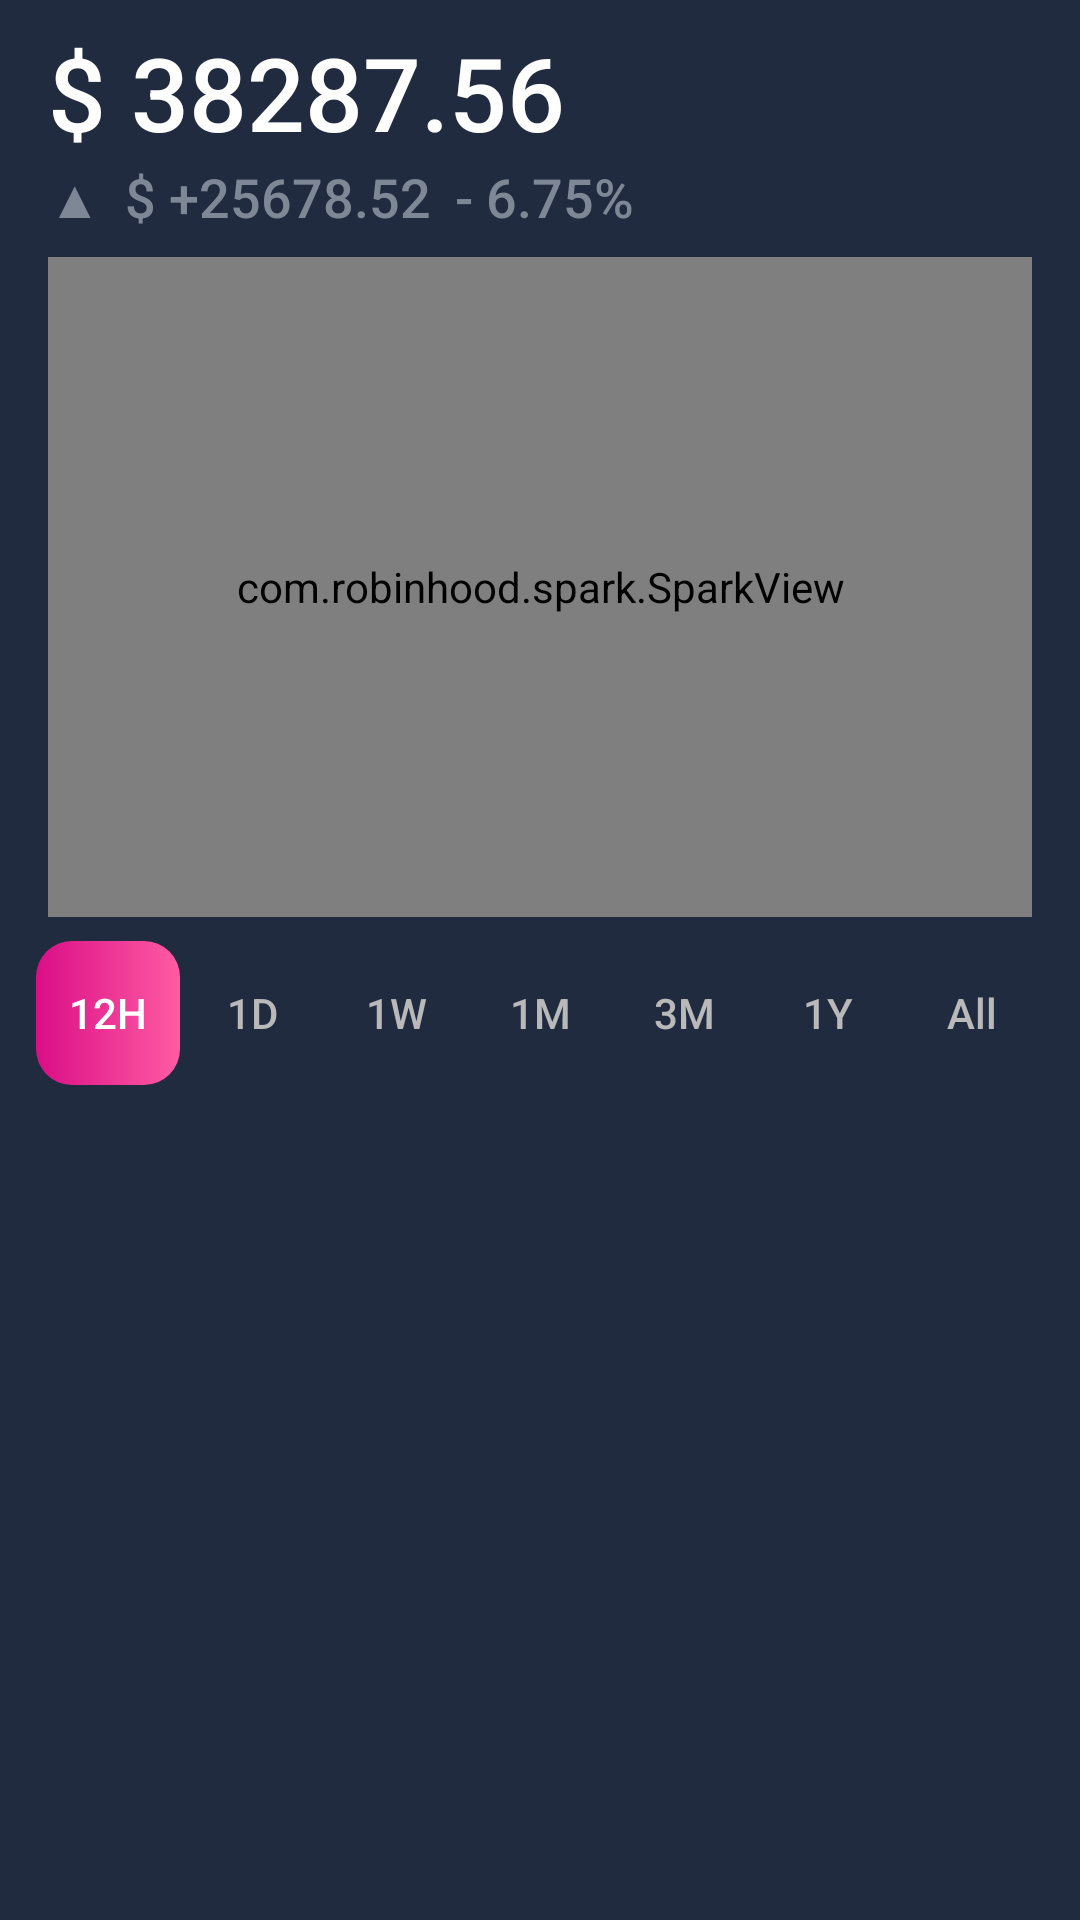

Produce the Android XML layout that renders to this screen, including the resource entries it uses.
<!-- AndroidManifest.xml: application theme AppTheme -->
<!-- res/layout/module_chart.xml -->
<?xml version="1.0" encoding="utf-8"?>
<androidx.constraintlayout.widget.ConstraintLayout xmlns:android="http://schemas.android.com/apk/res/android"
    xmlns:app="http://schemas.android.com/apk/res-auto"
    xmlns:tools="http://schemas.android.com/tools"
    android:layout_width="match_parent"
    android:layout_height="wrap_content"
    android:paddingBottom="8dp">

    <TextView
        android:id="@+id/txtPrice_secondActivity"
        style="@style/CoinBitText.Big"
        android:layout_width="wrap_content"
        android:layout_height="wrap_content"
        android:layout_marginStart="16dp"
        android:layout_marginTop="8dp"
        android:text="$ 38287.56"
        app:layout_constraintStart_toStartOf="parent"
        app:layout_constraintTop_toTopOf="parent" />

    <TextView
        android:id="@+id/txtUpOrDown_secondActivity"
        style="@style/CoinBitText.BodyAlternate"
        android:layout_width="wrap_content"
        android:layout_height="wrap_content"
        android:layout_marginStart="16dp"
        android:text="▲"
        app:layout_constraintStart_toStartOf="parent"
        app:layout_constraintTop_toBottomOf="@+id/txtPrice_secondActivity" />

    <TextView
        android:id="@+id/txtCap_SecondActivity"
        style="@style/CoinBitText.BodyAlternate"
        android:layout_width="wrap_content"
        android:layout_height="wrap_content"
        android:layout_marginStart="8dp"
        android:text="$ +25678.52"
        app:layout_constraintStart_toEndOf="@+id/txtUpOrDown_secondActivity"
        app:layout_constraintTop_toTopOf="@+id/txtUpOrDown_secondActivity" />

    <TextView
        android:id="@+id/txtChange_secondActivity"
        style="@style/CoinBitText.BodyAlternate"
        android:layout_width="wrap_content"
        android:layout_height="wrap_content"
        android:layout_marginStart="8dp"
        android:text="- 6.75%"
        app:layout_constraintStart_toEndOf="@+id/txtCap_SecondActivity"
        app:layout_constraintTop_toTopOf="@+id/txtCap_SecondActivity" />

    <com.robinhood.spark.SparkView
        android:id="@+id/spark_secondActivity"
        style="@style/MySparkViewStyle"
        android:layout_width="match_parent"
        android:layout_height="220dp"
        android:layout_marginStart="16dp"
        android:layout_marginTop="8dp"
        android:layout_marginEnd="16dp"
        app:layout_constraintEnd_toEndOf="parent"
        app:layout_constraintStart_toStartOf="parent"
        app:layout_constraintTop_toBottomOf="@+id/txtCap_SecondActivity"
        app:spark_scrubEnabled="true" />

    <RadioGroup
        android:id="@+id/radioGroup_secondActivity"
        android:layout_width="wrap_content"
        android:layout_height="wrap_content"
        android:layout_marginTop="8dp"
        android:orientation="horizontal"
        android:weightSum="7"
        app:layout_constraintEnd_toEndOf="parent"
        app:layout_constraintStart_toStartOf="parent"
        app:layout_constraintTop_toBottomOf="@+id/spark_secondActivity">


        <RadioButton
            android:checked="true"
            android:id="@+id/btn12H_secondActivity"
            android:layout_width="wrap_content"
            android:layout_height="wrap_content"
            android:layout_weight="1"
            android:background="@drawable/range_background_color_selector"
            android:button="@null"
            android:gravity="center"
            android:text="12H"
            android:textColor="@drawable/range_txt_color_selector" />

        <RadioButton
            android:id="@+id/btn1D_secondActivity"
            android:layout_width="wrap_content"
            android:layout_height="wrap_content"
            android:layout_weight="1"
            android:background="@drawable/range_background_color_selector"
            android:button="@null"
            android:gravity="center"
            android:text="1D"
            android:textColor="@drawable/range_txt_color_selector" />

        <RadioButton
            android:id="@+id/btn1W_secondActivity"
            android:layout_width="wrap_content"
            android:layout_height="wrap_content"
            android:layout_weight="1"
            android:background="@drawable/range_background_color_selector"
            android:button="@null"
            android:gravity="center"
            android:text="1W"
            android:textColor="@drawable/range_txt_color_selector" />

        <RadioButton
            android:id="@+id/btn1M_secondActivity"
            android:layout_width="wrap_content"
            android:layout_height="wrap_content"
            android:layout_weight="1"
            android:background="@drawable/range_background_color_selector"
            android:button="@null"
            android:gravity="center"
            android:text="1M"
            android:textColor="@drawable/range_txt_color_selector" />

        <RadioButton
            android:id="@+id/btn3M_secondActivity"
            android:layout_width="wrap_content"
            android:layout_height="wrap_content"
            android:layout_weight="1"
            android:background="@drawable/range_background_color_selector"
            android:button="@null"
            android:gravity="center"
            android:text="3M"
            android:textColor="@drawable/range_txt_color_selector" />

        <RadioButton
            android:id="@+id/btn1Y_secondActivity"
            android:layout_width="wrap_content"
            android:layout_height="wrap_content"
            android:layout_weight="1"
            android:background="@drawable/range_background_color_selector"
            android:button="@null"
            android:gravity="center"
            android:text="1Y"
            android:textColor="@drawable/range_txt_color_selector" />

        <RadioButton
            android:id="@+id/btnAll_secondActivity"
            android:layout_width="wrap_content"
            android:layout_height="wrap_content"
            android:layout_weight="1"
            android:background="@drawable/range_background_color_selector"
            android:button="@null"
            android:gravity="center"
            android:text="All"
            android:textColor="@drawable/range_txt_color_selector" />


    </RadioGroup>


</androidx.constraintlayout.widget.ConstraintLayout>
<!-- resources referenced by this layout -->
<resources>
  <!-- drawable range_background_color_selector (drawable) -->
  <?xml version="1.0" encoding="utf-8"?>
  <selector xmlns:android="http://schemas.android.com/apk/res/android">
  
      <item android:drawable="@drawable/drawble_radio_btn" android:state_checked="true"/>
  
  </selector>
  <!-- drawable range_txt_color_selector (drawable) -->
  <?xml version="1.0" encoding="utf-8"?>
  <selector xmlns:android="http://schemas.android.com/apk/res/android">
  
      <item android:color="@color/primaryTextColor"  android:state_checked="true"/>
      <item android:color="@color/quaternaryTextColor"  android:state_checked="false"/>
  
  </selector>
  <style name="CoinBitText.Big" parent="CoinBitText">
          <item name="android:textColor">@color/primaryTextColor</item>
          <item name="android:textSize">34sp</item>
      </style>
  <style name="CoinBitText.BodyAlternate" parent="CoinBitText">
          <item name="android:textColor">@color/tertiaryTextColor</item>
          <item name="android:textSize">18sp</item>
      </style>
  <style name="MySparkViewStyle" parent="@style/spark_SparkView">
          <item name="spark_lineColor">@color/colorPrimary</item>
          <item name="spark_lineWidth">3dp</item>
          <item name="spark_fill">false</item>
          <item name="spark_baseLineColor">@color/colorPrimary</item>
      </style>
  <style name="AppTheme" parent="Theme.MaterialComponents.Light.NoActionBar">
  
  
          
          <item name="colorPrimary">@color/colorPrimary</item>
          <item name="colorPrimaryVariant">@color/colorPrimaryDark</item>
          <item name="colorOnPrimary">@color/primaryTextColor</item>
  
          
          <item name="colorSecondary">@color/colorAccent</item>
          <item name="colorOnSecondary">@color/primaryTextColor</item>
  
          
          <item name="android:statusBarColor" tools:targetApi="l">?attr/colorPrimaryVariant</item>
  
          
          <item name="android:windowBackground">@color/backgroundColor</item>
          <item name="fontFamily">sans-serif-medium</item>
          <item name="spark_SparkViewStyle">@style/MySparkViewStyle</item>
  
      </style>
  <!-- drawable drawble_radio_btn (drawable) -->
  <?xml version="1.0" encoding="utf-8"?>
  <ripple xmlns:android="http://schemas.android.com/apk/res/android"
      android:color="?android:attr/colorControlHighlight">
  
     
  
      <item>
          <shape android:shape="rectangle">
              <gradient
                  android:angle="0"
                  android:endColor="@color/bubble_gum_pink"
                  android:startColor="@color/cerise"
                  android:type="linear" />
              <corners android:radius="12dp" />
          </shape>
      </item>
  
  </ripple>
  <color name="primaryTextColor">#ffffff</color>
  <color name="quaternaryTextColor">#b9b9b9</color>
  <style name="CoinBitText" parent="Base.TextAppearance.AppCompat.Caption">
          <item name="android:lineSpacingExtra">4sp</item>
      </style>
  <color name="tertiaryTextColor">#7e8795</color>
  <color name="colorPrimary">#28334a</color>
  <color name="colorPrimaryDark">#212b40</color>
  <color name="colorAccent">#148bee</color>
  <color name="backgroundColor">#212b40</color>
  <color name="bubble_gum_pink">#ff5ba4</color>
  <color name="cerise">#da0e86</color>
</resources>
